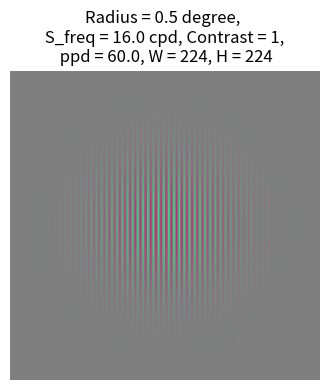

Source code (Python):
import numpy as np
import matplotlib.pyplot as plt

Luminance_min = 1e-4

def generate_gabor_patch_rg(W, H, R, rho, O, C_b, contrast, ppd=64):
    C_b = 255 * C_b

    x = np.linspace(-W // 2, W // 2, W)
    y = np.linspace(-H // 2, H // 2, H)
    X, Y = np.meshgrid(x, y)

    theta = np.deg2rad(O)

    X_rot = X * np.cos(theta) + Y * np.sin(theta)
    Y_rot = -X * np.sin(theta) + Y * np.cos(theta)

    gaussian = np.exp(-0.5 * (X_rot ** 2 + Y_rot ** 2) / (ppd * R) ** 2)
    sinusoid = np.sin(2 * np.pi * rho * X_rot / ppd) * contrast * C_b
    gabor_r = gaussian * sinusoid + C_b
    gabor_g = gaussian * -sinusoid + C_b

    gabor_r[gabor_r < Luminance_min] = Luminance_min
    gabor_g[gabor_g < Luminance_min] = Luminance_min

    gabor = np.zeros((H, W, 3))
    gabor[..., 0] = gabor_r
    gabor[..., 1] = gabor_g
    gabor[..., 2] = C_b  # Blue channel remains at background luminance

    return gabor

def plot_gabor(gabor):
    """
    Plot the Gabor stimulus.

    Parameters:
    gabor (numpy.ndarray): The Gabor stimulus to plot
    """
    plt.figure(figsize=(4,4))
    plt.imshow(gabor.astype(np.uint8), extent=(-W // 2, W // 2, -H // 2, H // 2))
    plt.title(f'Radius = {R} degree, \n S_freq = {rho} cpd, Contrast = {contrast}, \n ppd = {ppd}, W = {W}, H = {H}')
    plt.axis('off')
    plt.tight_layout()
    plt.show()

if __name__ == '__main__':
    scale_k1 = 1
    scale_k2 = 1

    # 示例参数
    W = 224 * scale_k2  # Width of the canvas (pixels)
    H = 224 * scale_k2  # Height of the canvas (pixels)
    R = 0.5 * scale_k1 * scale_k2  # Radius of the Gabor stimulus (degrees)
    rho = 16 / scale_k1 / scale_k2  # Spatial frequency of the Gabor stimulus (cycles per degree)
    O = 0  # Orientation of the Gabor stimulus (degrees)
    C_b = 0.5  # Luminance of the background
    contrast = 1  # Contrast of the gabor
    ppd = 60 / scale_k1

    gabor_stimulus = generate_gabor_patch_rg(W, H, R, rho, O, C_b, contrast, ppd)
    plot_gabor(gabor_stimulus)
